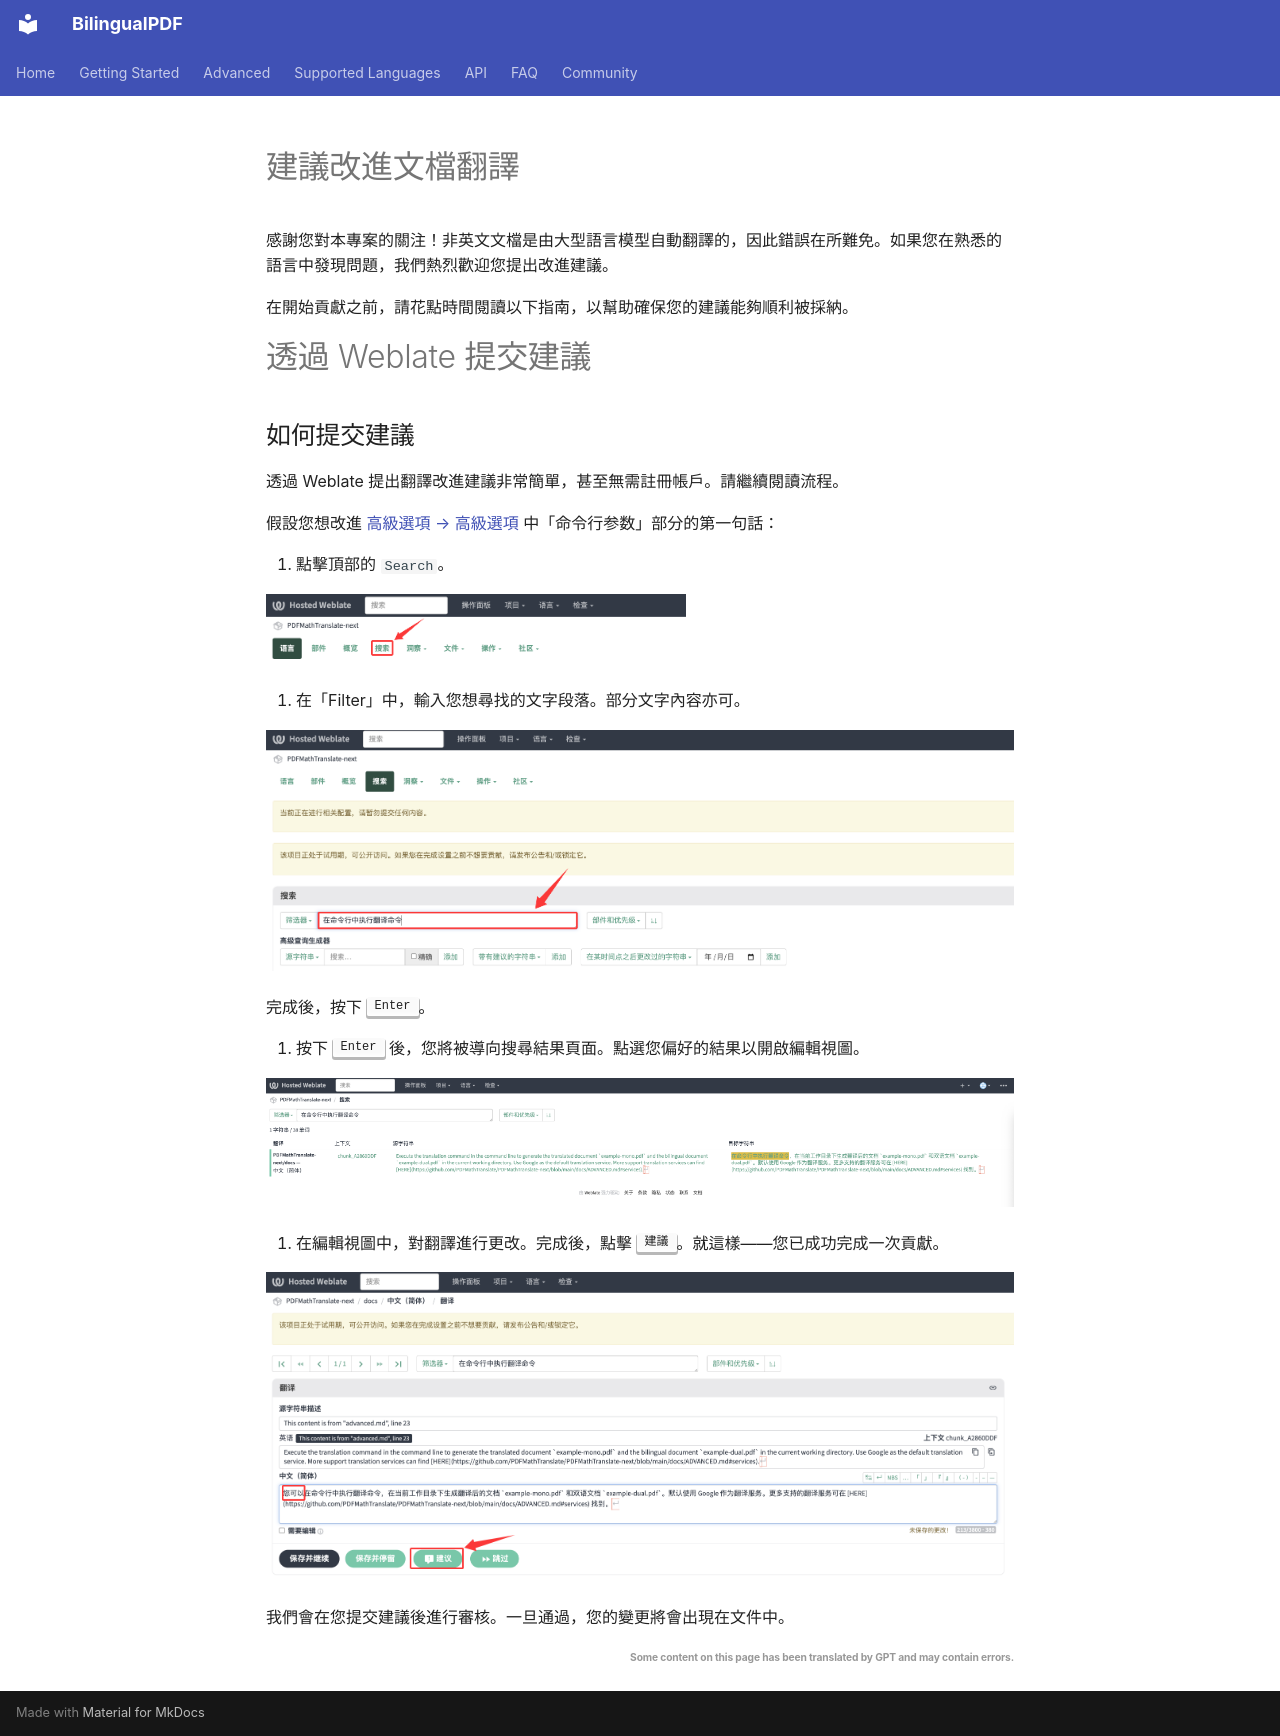

repository: OpenX123/BilingualPDF · page: zh_TW/community/Translate-Contribution-Guide.html · generator: mkdocs

# 建議改進文檔翻譯

感謝您對本專案的關注！非英文文檔是由大型語言模型自動翻譯的，因此錯誤在所難免。如果您在熟悉的語言中發現問題，我們熱烈歡迎您提出改進建議。

在開始貢獻之前，請花點時間閱讀以下指南，以幫助確保您的建議能夠順利被採納。

# 透過 Weblate 提交建議


## 如何提交建議

透過 Weblate 提出翻譯改進建議非常簡單，甚至無需註冊帳戶。請繼續閱讀流程。

假設您想改進 [高級選項 → 高級選項](docs/en/advanced/advanced.md) 中「命令行参数」部分的第一句話：


2. 點擊頂部的 `Search`。

<img src="./../../images/weblate/homepage.png" width="420px" alt="homepage"/>

3. 在「Filter」中，輸入您想尋找的文字段落。部分文字內容亦可。

<img src="./../../images/weblate/search.png" alt="search"/>

完成後，按下 <kbd>Enter</kbd>。

4. 按下 <kbd>Enter</kbd> 後，您將被導向搜尋結果頁面。點選您偏好的結果以開啟編輯視圖。

<img src="./../../images/weblate/search-result.png" alt="search result"/>

5. 在編輯視圖中，對翻譯進行更改。完成後，點擊 <kbd>建議</kbd>。就這樣——您已成功完成一次貢獻。

<img src="./../../images/weblate/suggestion.png" alt="suggestion"/>

我們會在您提交建議後進行審核。一旦通過，您的變更將會出現在文件中。

<div align="right"> 
<h6><small>Some content on this page has been translated by GPT and may contain errors.</small></h6>
